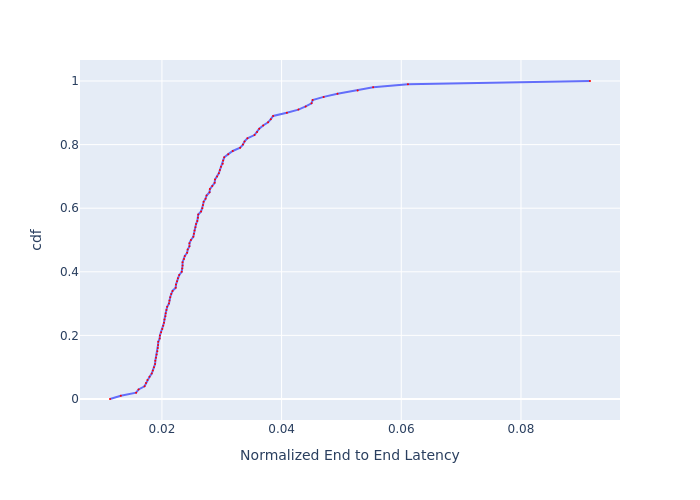

The data file committed next to this chart (first rows):
, cdf, Normalized End to End Latency
0, 0.0, 0.01132
1, 0.01, 0.01313
2, 0.02, 0.01569
3, 0.03, 0.0161
4, 0.04, 0.01709
5, 0.05, 0.01734
6, 0.06, 0.01758
7, 0.07, 0.01793
8, 0.08, 0.0183
9, 0.09, 0.01848
10, 0.1, 0.01867
11, 0.11, 0.01885
12, 0.12, 0.01889
13, 0.13, 0.01901
14, 0.14, 0.01912
15, 0.15, 0.01924
16, 0.16, 0.01931
17, 0.17, 0.01935
18, 0.18, 0.01939
19, 0.19, 0.01962
20, 0.2, 0.01966
21, 0.21, 0.01986
22, 0.22, 0.02006
23, 0.23, 0.02022
24, 0.24, 0.02034
25, 0.25, 0.02042
26, 0.26, 0.02059
27, 0.27, 0.02063
28, 0.28, 0.02075
29, 0.29, 0.02088
30, 0.3, 0.02117
31, 0.31, 0.02126
32, 0.32, 0.02139
33, 0.33, 0.02156
34, 0.34, 0.02177
35, 0.35, 0.0223
36, 0.36, 0.02235
37, 0.37, 0.02253
38, 0.38, 0.02266
39, 0.39, 0.02289
40, 0.4, 0.02331
41, 0.41, 0.0234
42, 0.42, 0.02345
43, 0.43, 0.02345
44, 0.44, 0.02368
45, 0.45, 0.02383
46, 0.46, 0.02421
47, 0.47, 0.02431
48, 0.48, 0.0246
49, 0.49, 0.0246
50, 0.5, 0.02485
51, 0.51, 0.02525
52, 0.52, 0.02535
53, 0.53, 0.02545
54, 0.54, 0.0256
55, 0.55, 0.02571
56, 0.56, 0.02591
57, 0.57, 0.02602
58, 0.58, 0.02607
59, 0.59, 0.02654
... 41 more rows
